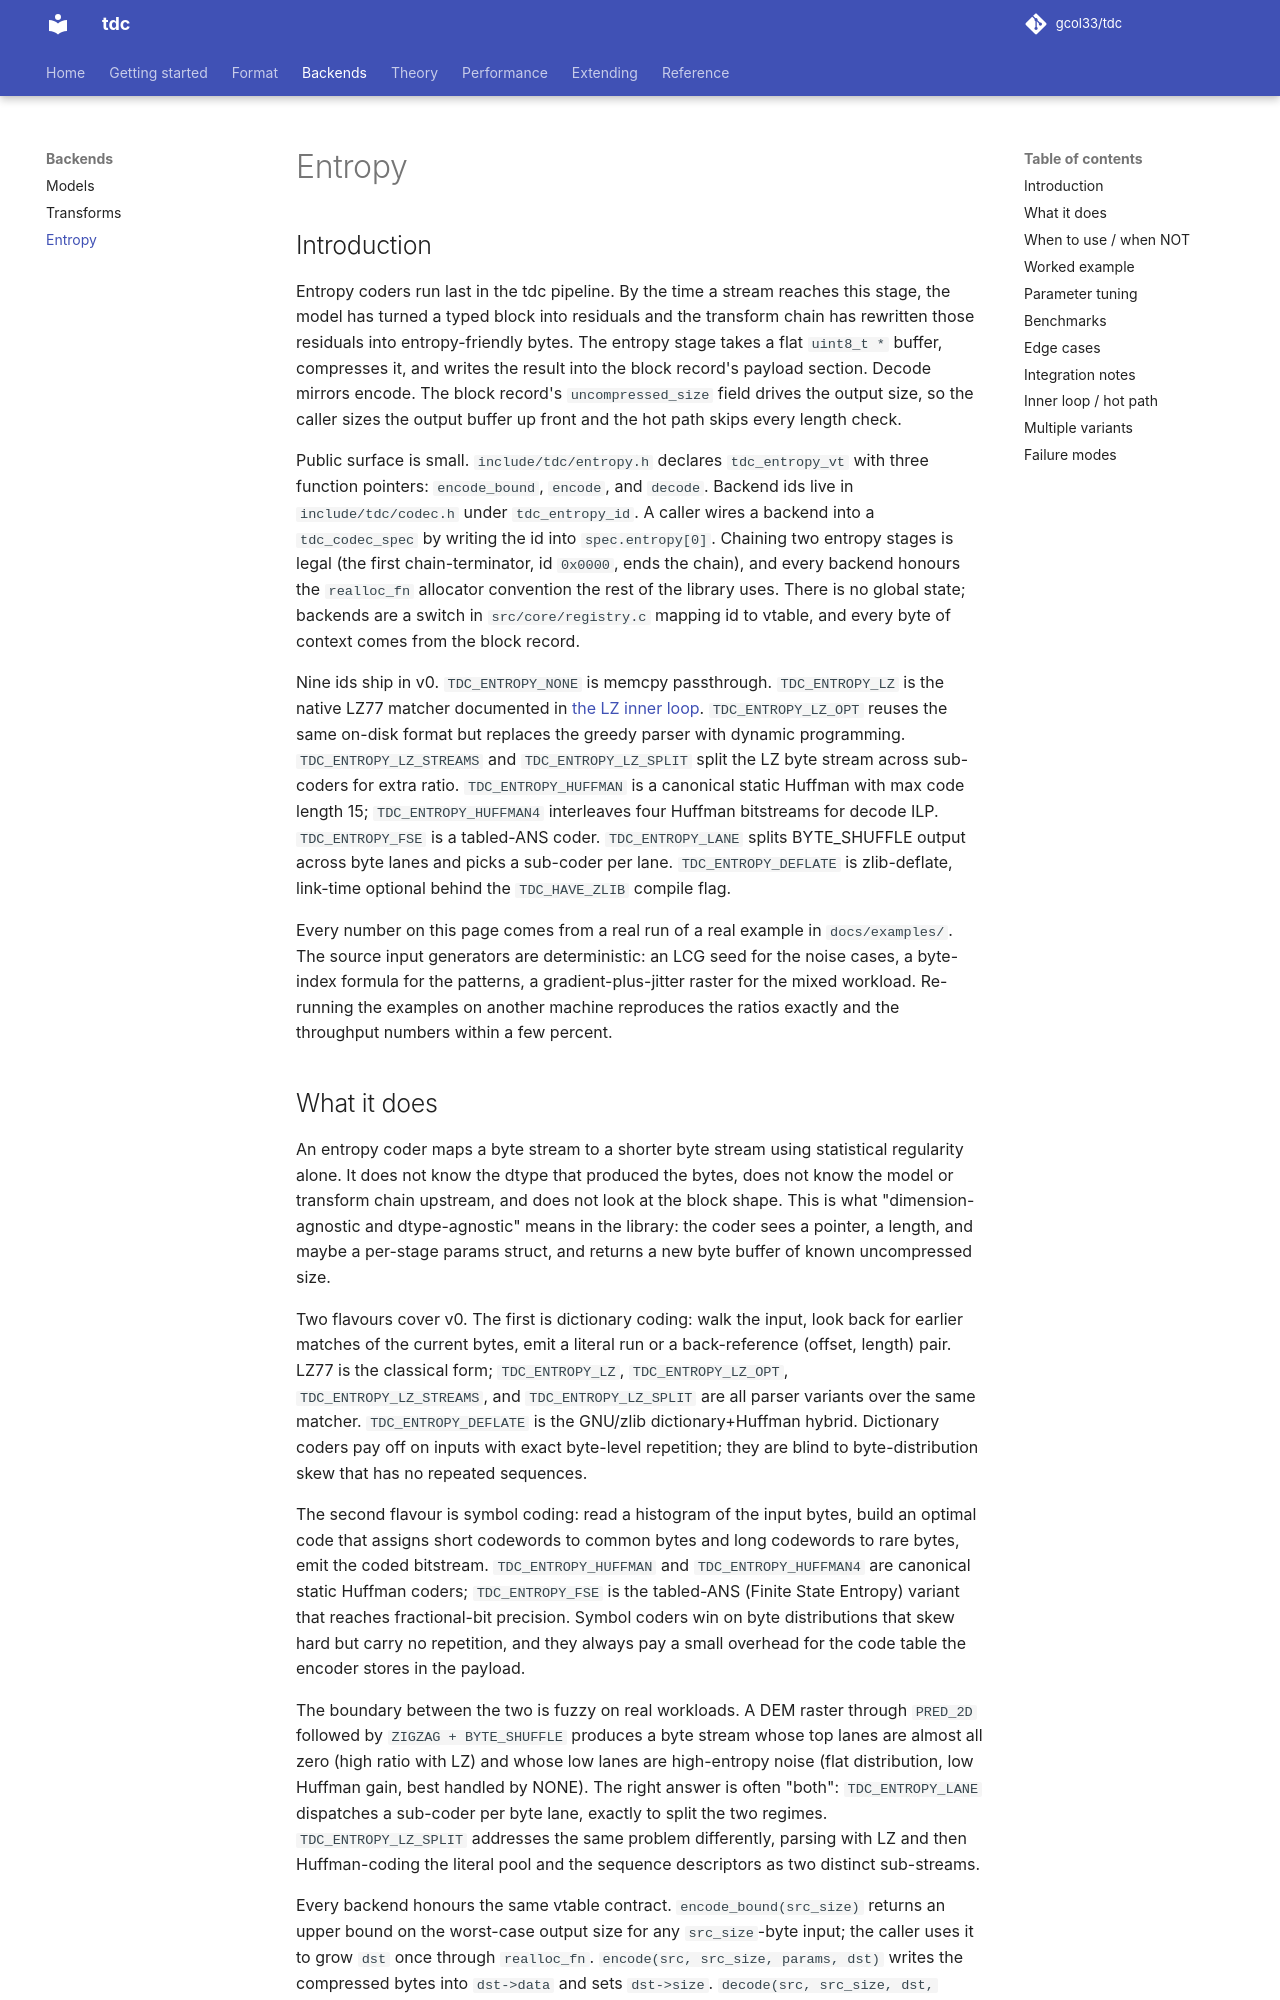

repository: gcol33/tdc · page: backends/entropy/index.html · generator: mkdocs

# Entropy

## Introduction

Entropy coders run last in the tdc pipeline. By the time a stream reaches this stage, the model has turned a typed block into residuals and the transform chain has rewritten those residuals into entropy-friendly bytes. The entropy stage takes a flat `uint8_t *` buffer, compresses it, and writes the result into the block record's payload section. Decode mirrors encode. The block record's `uncompressed_size` field drives the output size, so the caller sizes the output buffer up front and the hot path skips every length check.

Public surface is small. `include/tdc/entropy.h` declares `tdc_entropy_vt` with three function pointers: `encode_bound`, `encode`, and `decode`. Backend ids live in `include/tdc/codec.h` under `tdc_entropy_id`. A caller wires a backend into a `tdc_codec_spec` by writing the id into `spec.entropy[0]`. Chaining two entropy stages is legal (the first chain-terminator, id `0x0000`, ends the chain), and every backend honours the `realloc_fn` allocator convention the rest of the library uses. There is no global state; backends are a switch in `src/core/registry.c` mapping id to vtable, and every byte of context comes from the block record.

Nine ids ship in v0. `TDC_ENTROPY_NONE` is memcpy passthrough. `TDC_ENTROPY_LZ` is the native LZ77 matcher documented in [the LZ inner loop](../theory/lz-inner-loop.md). `TDC_ENTROPY_LZ_OPT` reuses the same on-disk format but replaces the greedy parser with dynamic programming. `TDC_ENTROPY_LZ_STREAMS` and `TDC_ENTROPY_LZ_SPLIT` split the LZ byte stream across sub-coders for extra ratio. `TDC_ENTROPY_HUFFMAN` is a canonical static Huffman with max code length 15; `TDC_ENTROPY_HUFFMAN4` interleaves four Huffman bitstreams for decode ILP. `TDC_ENTROPY_FSE` is a tabled-ANS coder. `TDC_ENTROPY_LANE` splits BYTE_SHUFFLE output across byte lanes and picks a sub-coder per lane. `TDC_ENTROPY_DEFLATE` is zlib-deflate, link-time optional behind the `TDC_HAVE_ZLIB` compile flag.

Every number on this page comes from a real run of a real example in `docs/examples/`. The source input generators are deterministic: an LCG seed for the noise cases, a byte-index formula for the patterns, a gradient-plus-jitter raster for the mixed workload. Re-running the examples on another machine reproduces the ratios exactly and the throughput numbers within a few percent.
